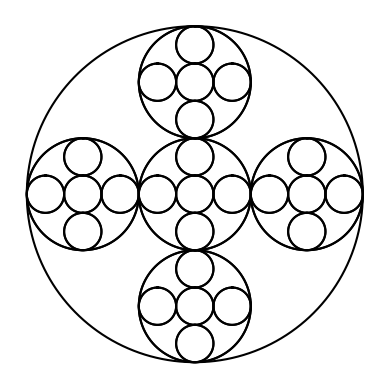

Recreate this plot in Python.
"""
Lab1 - PART 4
[redacted]
[redacted]
"""
#importing libraries
import matplotlib.pyplot as plt
import numpy as np
import math

def draw_5circles(ax, n, center, rad):
    if n>0:
        newrad = rad/3 #new radius
        circle(ax,[center[0]+rad-newrad,center[1]],newrad) #draw a circle: right
        draw_5circles(ax,n-1,[center[0]+rad-newrad,center[1]],newrad) #call a recusive method with new center and rad

        circle(ax,[center[0]-rad+newrad,center[1]],newrad) #draw a circle: left
        draw_5circles(ax,n-1,[center[0]-rad+newrad,center[1]],newrad)#call a recusive method with new center and rad

        circle(ax,center,newrad) #draw a circle: center
        draw_5circles(ax,n-1,center,newrad) #call a recusive method with same center and rad

        circle(ax,[center[0],center[1]+rad-newrad],newrad) #draw a circle: up
        draw_5circles(ax,n-1,[center[0],center[1]+rad-newrad],newrad) #call a recusive method with new center and rad

        circle(ax,[center[0],center[1]-rad+newrad],newrad) #draw a circle: down
        draw_5circles(ax,n-1,[center[0],center[1]-rad+newrad],newrad) #call a recusive method with new center and rad

    circle(ax,center,rad) #big circle

#ax, center: centre, rad: radius of a circle
def circle(ax,center,rad):
    n = int(4*rad*math.pi)
    t = np.linspace(0,6.3,n)
    x = center[0]+rad*np.sin(t)
    y = center[1]+rad*np.cos(t)
    ax.plot(x,y,color='k') #draw the circle
    
plt.close("all") #clse a figure window
fig, ax = plt.subplots()

#a method named draw_circles(ax, number of 5circles set, center, rad)
draw_5circles(ax, 2, [0,0], 100) #for 4a
#draw_5circles(ax, 3, [0,0], 100) #for 4b
#draw_5circles(ax, 4, [0,0], 100) #for 4c

ax.set_aspect(1.0) #x:y=1:1
ax.axis('off') #include x,y-axis
plt.show() #display figure
#fig.savefig('lab1_4a.png')
